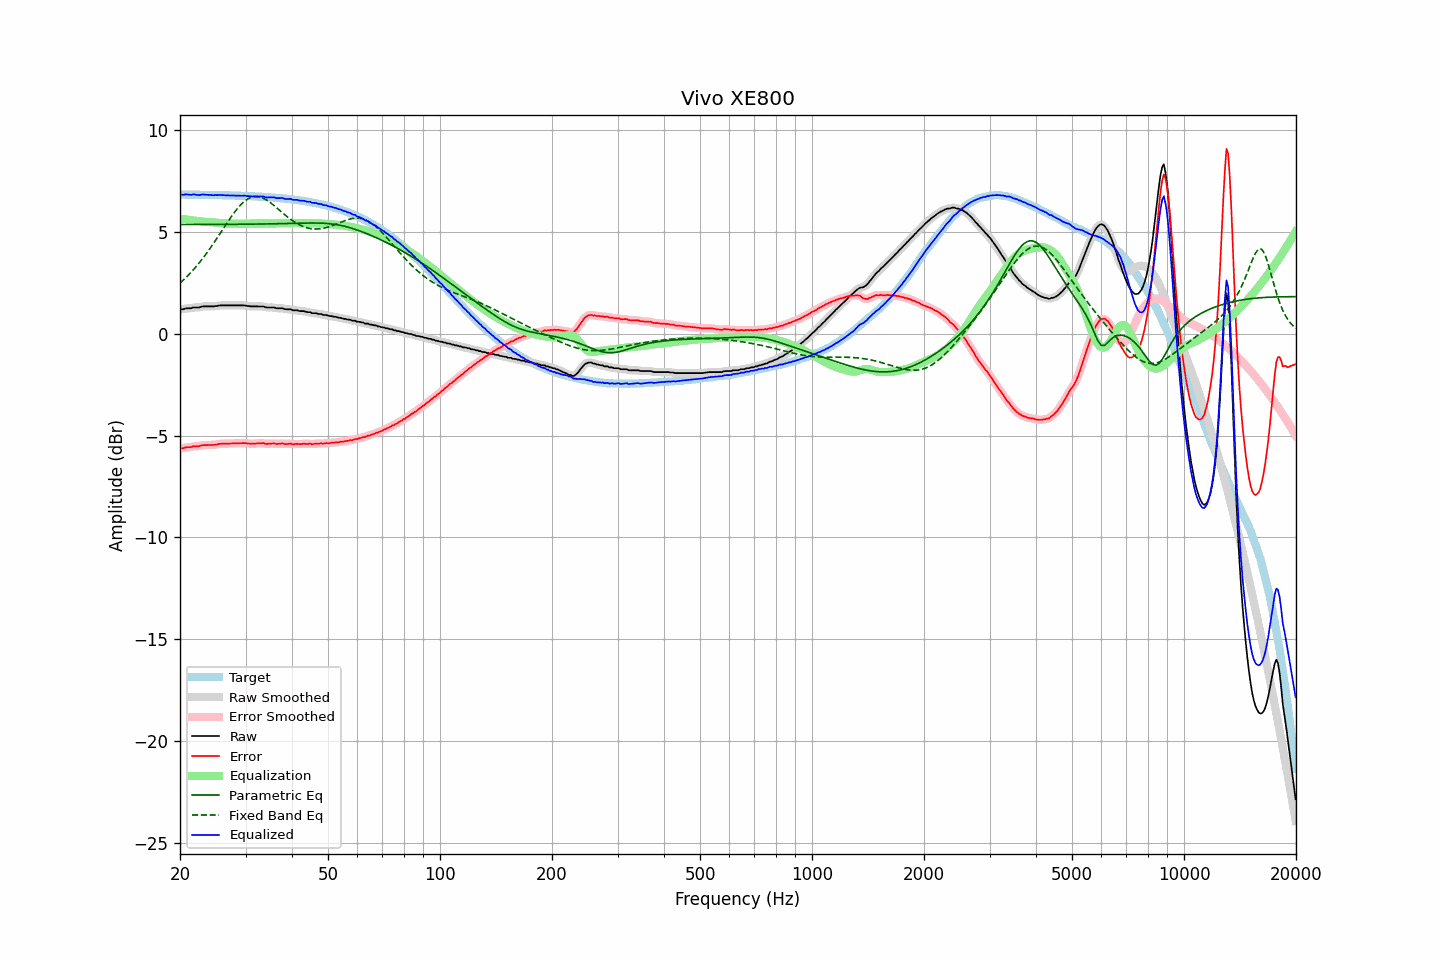

Values plotted in this chart, from the file beside it:
frequency, raw, error, smoothed, error_smoothed, equalization, parametric_eq, fixed_band_eq, equalized_raw, equalized_smoothed, target
20.00, 1.19, -5.63, 1.18, -5.64, 5.63, 5.34, 2.47, 6.82, 6.81, 6.82
20.20, 1.19, -5.63, 1.19, -5.62, 5.62, 5.34, 2.54, 6.81, 6.82, 6.82
20.40, 1.19, -5.63, 1.20, -5.61, 5.61, 5.34, 2.62, 6.80, 6.82, 6.82
20.61, 1.22, -5.60, 1.22, -5.60, 5.60, 5.34, 2.69, 6.82, 6.82, 6.81
20.81, 1.24, -5.57, 1.23, -5.58, 5.59, 5.34, 2.77, 6.83, 6.82, 6.81
21.02, 1.24, -5.57, 1.24, -5.58, 5.58, 5.35, 2.85, 6.82, 6.82, 6.81
21.23, 1.24, -5.57, 1.24, -5.57, 5.57, 5.35, 2.93, 6.81, 6.81, 6.81
21.44, 1.24, -5.57, 1.25, -5.56, 5.56, 5.35, 3.01, 6.80, 6.81, 6.81
21.66, 1.28, -5.53, 1.27, -5.54, 5.55, 5.35, 3.10, 6.83, 6.81, 6.81
21.87, 1.28, -5.53, 1.28, -5.53, 5.54, 5.35, 3.19, 6.82, 6.82, 6.81
22.09, 1.28, -5.53, 1.28, -5.53, 5.53, 5.35, 3.28, 6.81, 6.81, 6.81
22.31, 1.28, -5.53, 1.28, -5.53, 5.52, 5.35, 3.37, 6.80, 6.80, 6.81
22.54, 1.28, -5.53, 1.29, -5.52, 5.51, 5.35, 3.47, 6.79, 6.80, 6.81
22.76, 1.31, -5.50, 1.31, -5.50, 5.50, 5.35, 3.57, 6.81, 6.80, 6.80
22.99, 1.33, -5.47, 1.32, -5.48, 5.49, 5.35, 3.67, 6.82, 6.81, 6.80
23.22, 1.33, -5.47, 1.33, -5.47, 5.48, 5.35, 3.77, 6.81, 6.81, 6.80
23.45, 1.33, -5.47, 1.33, -5.47, 5.48, 5.35, 3.88, 6.81, 6.81, 6.80
23.69, 1.33, -5.47, 1.33, -5.47, 5.47, 5.35, 3.99, 6.80, 6.80, 6.80
23.92, 1.33, -5.47, 1.33, -5.47, 5.47, 5.35, 4.10, 6.80, 6.80, 6.80
24.16, 1.33, -5.47, 1.33, -5.47, 5.46, 5.35, 4.21, 6.79, 6.79, 6.80
24.40, 1.33, -5.47, 1.33, -5.47, 5.46, 5.35, 4.32, 6.79, 6.79, 6.80
24.65, 1.33, -5.46, 1.33, -5.46, 5.45, 5.35, 4.44, 6.78, 6.79, 6.79
24.89, 1.35, -5.44, 1.34, -5.45, 5.44, 5.35, 4.56, 6.79, 6.79, 6.79
25.14, 1.35, -5.44, 1.36, -5.43, 5.44, 5.35, 4.67, 6.78, 6.79, 6.79
25.39, 1.37, -5.42, 1.37, -5.42, 5.43, 5.35, 4.79, 6.80, 6.79, 6.79
25.65, 1.38, -5.41, 1.37, -5.41, 5.42, 5.35, 4.91, 6.80, 6.79, 6.79
25.91, 1.38, -5.41, 1.38, -5.40, 5.41, 5.35, 5.03, 6.79, 6.79, 6.78
26.16, 1.38, -5.40, 1.38, -5.40, 5.40, 5.35, 5.16, 6.78, 6.78, 6.78
26.43, 1.38, -5.40, 1.38, -5.40, 5.40, 5.35, 5.28, 6.78, 6.78, 6.78
26.69, 1.38, -5.40, 1.38, -5.40, 5.40, 5.35, 5.39, 6.78, 6.78, 6.78
26.96, 1.38, -5.40, 1.38, -5.40, 5.40, 5.35, 5.51, 6.77, 6.77, 6.78
27.23, 1.38, -5.40, 1.38, -5.40, 5.39, 5.35, 5.63, 6.77, 6.77, 6.77
27.50, 1.38, -5.39, 1.38, -5.39, 5.39, 5.36, 5.74, 6.77, 6.77, 6.77
27.77, 1.38, -5.39, 1.38, -5.39, 5.39, 5.36, 5.85, 6.77, 6.77, 6.77
28.05, 1.38, -5.39, 1.38, -5.39, 5.39, 5.36, 5.96, 6.77, 6.77, 6.77
28.33, 1.38, -5.39, 1.38, -5.39, 5.38, 5.36, 6.06, 6.76, 6.76, 6.76
28.62, 1.38, -5.38, 1.38, -5.38, 5.38, 5.36, 6.16, 6.76, 6.76, 6.76
28.90, 1.38, -5.38, 1.38, -5.38, 5.38, 5.36, 6.25, 6.76, 6.76, 6.76
29.19, 1.38, -5.38, 1.38, -5.38, 5.38, 5.36, 6.33, 6.76, 6.76, 6.76
29.48, 1.38, -5.37, 1.38, -5.37, 5.38, 5.36, 6.41, 6.76, 6.76, 6.75
29.78, 1.38, -5.37, 1.37, -5.37, 5.38, 5.36, 6.48, 6.76, 6.76, 6.75
30.08, 1.37, -5.38, 1.37, -5.38, 5.38, 5.36, 6.54, 6.75, 6.75, 6.75
30.38, 1.35, -5.39, 1.36, -5.39, 5.39, 5.36, 6.59, 6.74, 6.74, 6.74
30.68, 1.35, -5.39, 1.34, -5.40, 5.39, 5.36, 6.63, 6.74, 6.73, 6.74
30.99, 1.33, -5.41, 1.33, -5.40, 5.40, 5.36, 6.67, 6.72, 6.73, 6.74
31.30, 1.33, -5.40, 1.33, -5.40, 5.40, 5.36, 6.69, 6.73, 6.73, 6.73
31.61, 1.33, -5.40, 1.33, -5.40, 5.40, 5.37, 6.71, 6.72, 6.72, 6.73
31.93, 1.33, -5.40, 1.33, -5.40, 5.39, 5.37, 6.72, 6.72, 6.72, 6.72
32.24, 1.33, -5.39, 1.33, -5.39, 5.39, 5.37, 6.72, 6.72, 6.72, 6.72
32.57, 1.33, -5.39, 1.33, -5.39, 5.39, 5.37, 6.70, 6.72, 6.72, 6.72
32.89, 1.33, -5.38, 1.33, -5.38, 5.39, 5.37, 6.69, 6.72, 6.72, 6.71
33.22, 1.33, -5.38, 1.33, -5.38, 5.39, 5.37, 6.66, 6.72, 6.72, 6.71
33.55, 1.33, -5.37, 1.32, -5.39, 5.39, 5.37, 6.63, 6.72, 6.71, 6.70
33.89, 1.29, -5.41, 1.30, -5.40, 5.39, 5.37, 6.59, 6.68, 6.69, 6.70
34.23, 1.28, -5.41, 1.28, -5.41, 5.39, 5.37, 6.54, 6.67, 6.68, 6.69
34.57, 1.28, -5.41, 1.28, -5.41, 5.40, 5.38, 6.49, 6.68, 6.67, 6.69
34.92, 1.28, -5.40, 1.28, -5.40, 5.40, 5.38, 6.43, 6.68, 6.68, 6.68
35.27, 1.28, -5.40, 1.28, -5.39, 5.40, 5.38, 6.37, 6.68, 6.68, 6.67
35.62, 1.28, -5.39, 1.27, -5.39, 5.40, 5.38, 6.31, 6.68, 6.68, 6.67
35.97, 1.27, -5.39, 1.26, -5.40, 5.40, 5.38, 6.24, 6.67, 6.66, 6.66
... 635 more rows
